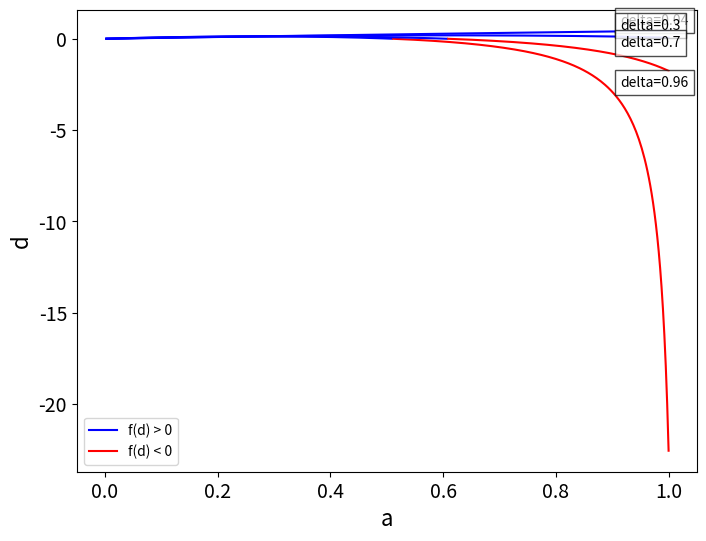

Here is the Python script that generated this plot: (Note: this script raises an exception after producing the figure.)
import numpy as np
import matplotlib.pyplot as plt
import os

# Définir la fonction
def f(d, delta, x_tilde, b):
    numerator = d * x_tilde * (1 + delta - 2 * b * delta * d)
    denominator = 2 * (1 - delta * d**2)
    result = numerator / denominator
    return result
# Paramètres donnés
delta = 0.96
x_tilde = 0.96
b = 2

# Plage de valeurs pour d
d_values = np.linspace(0, 1, 400)

# Création du graphique
plt.figure(figsize=(8, 6))

# Fonction pour annoter les lignes
def annotate_line(d_values, f_values, b, ax):
    idx = np.argmax(d_values > 0.9)  # Trouver l'index où d est environ 0.5
    ax.annotate(f'delta={b}', xy=(d_values[idx], f_values[idx]), xytext=(5, 5),
                textcoords='offset points', color='black', fontsize=10,
                bbox=dict(facecolor='white', edgecolor='black', alpha=0.7))



delta = 0.96
f_values = f(d_values, delta, x_tilde, b)
positive_values = np.ma.masked_less_equal(f_values, 0)
negative_values = np.ma.masked_greater(f_values, 0)
plt.plot(d_values, positive_values, 'b', label='f(d) > 0')
plt.plot(d_values, negative_values, 'r', label='f(d) < 0')
annotate_line(d_values, f_values, delta, plt.gca())

# Calculer et tracer pour b = 2
delta = 0.04
f_values = f(d_values, delta, x_tilde, b)
positive_values = np.ma.masked_less_equal(f_values, 0)
negative_values = np.ma.masked_greater(f_values, 0)
plt.plot(d_values, positive_values, 'b')
plt.plot(d_values, negative_values, 'r')
annotate_line(d_values, f_values, delta, plt.gca())

# Calculer et tracer pour b = 3
delta = 0.3
f_values = f(d_values, delta, x_tilde, b)
positive_values = np.ma.masked_less_equal(f_values, 0)
negative_values = np.ma.masked_greater(f_values, 0)
plt.plot(d_values, positive_values, 'b')
plt.plot(d_values, negative_values, 'r')
annotate_line(d_values, f_values, delta, plt.gca())

# Calculer et tracer pour b = 4
delta = 0.7
f_values = f(d_values, delta, x_tilde, b)
positive_values = np.ma.masked_less_equal(f_values, 0)
negative_values = np.ma.masked_greater(f_values, 0)
plt.plot(d_values, positive_values, 'b')
plt.plot(d_values, negative_values, 'r')
annotate_line(d_values, f_values, delta, plt.gca())


plt.xlabel('$d$')
plt.ylabel('$f(d, \delta, \\tilde{x}, b)$')
plt.grid(False)
plt.legend()

plt.tick_params(axis='both', which='major', labelsize=14)

# Increase the size of the axis labels
plt.xlabel('a', fontsize=16)
plt.ylabel('d', fontsize=16)
# Get the directory of the current script
dir_path = os.path.dirname(os.path.abspath(__file__))

# Create the path to the directory where you want to save the file
save_dir = os.path.join(dir_path, 'Graphs', 'Graph 2')

# Ensure the directory exists
os.makedirs(save_dir, exist_ok=True)

# Save the figure
plt.savefig(os.path.join(save_dir, 'g2 v delta.pdf'))
